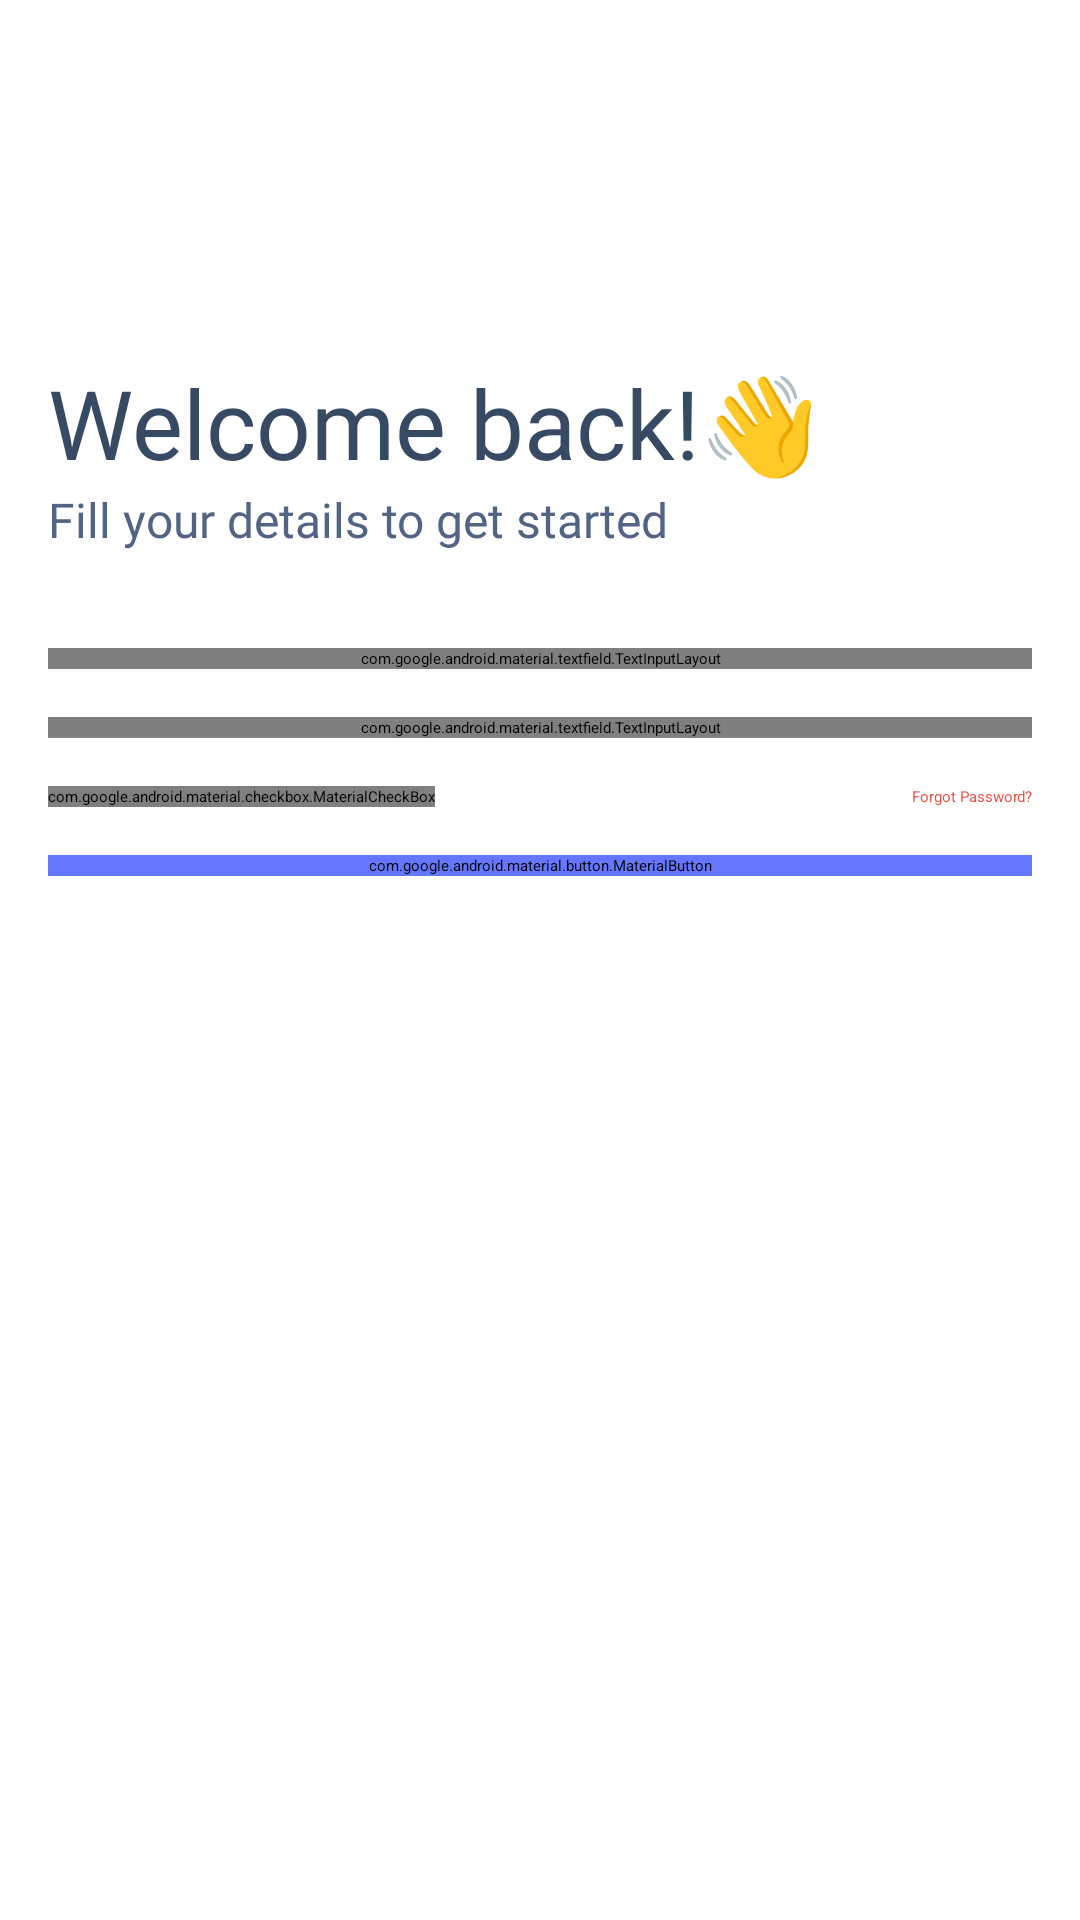

Here is an Android app screen rendered from its layout file. Give the layout XML and the strings, colors and styles it references.
<!-- AndroidManifest.xml: application theme Theme.App.Starting -->
<!-- res/layout/fragment_signin.xml -->
<?xml version="1.0" encoding="utf-8"?>
<androidx.constraintlayout.widget.ConstraintLayout xmlns:android="http://schemas.android.com/apk/res/android"
    xmlns:app="http://schemas.android.com/apk/res-auto"
    xmlns:tools="http://schemas.android.com/tools"
    android:layout_width="match_parent"
    android:layout_height="match_parent"
    android:backgroundTint="@color/signin_button_state"
    tools:context=".auth.presentation.SignInFragment">

    <com.google.android.material.textview.MaterialTextView
        android:id="@+id/login_welcome"
        style="@style/BoldText"
        android:layout_width="0dp"
        android:layout_height="wrap_content"
        android:layout_marginStart="@dimen/medium_margin"
        android:layout_marginEnd="@dimen/medium_margin"
        android:text="@string/welcome_back"
        android:textSize="@dimen/large_text_size"
        app:layout_constraintBottom_toBottomOf="parent"
        app:layout_constraintEnd_toEndOf="parent"
        app:layout_constraintStart_toStartOf="parent"
        app:layout_constraintTop_toTopOf="parent"
        app:layout_constraintVertical_bias="0.19999999" />

    <com.google.android.material.textview.MaterialTextView
        android:id="@+id/login_get_started"
        style="@style/SemiBoldText"
        android:layout_width="0dp"
        android:layout_height="wrap_content"
        android:text="@string/get_started"
        android:textSize="@dimen/semi_large_text_size"
        app:layout_constraintEnd_toEndOf="@+id/login_welcome"
        app:layout_constraintStart_toStartOf="@+id/login_welcome"
        app:layout_constraintTop_toBottomOf="@+id/login_welcome" />

    <com.google.android.material.textfield.TextInputLayout
        android:id="@+id/login_username_input"
        style="@style/Widget.Material3.TextInputLayout.OutlinedBox.Dense"
        android:layout_width="0dp"
        android:layout_height="wrap_content"
        android:layout_marginStart="@dimen/medium_margin"
        android:layout_marginTop="@dimen/extra_large_margin"
        android:layout_marginEnd="@dimen/medium_margin"
        android:background="@drawable/textfield_background"
        android:hint="@string/username"
        android:textColorHint="@color/textfield_border_color"
        app:hintTextColor="@color/textfield_border_color"
        app:layout_constraintEnd_toEndOf="parent"
        app:layout_constraintStart_toStartOf="parent"
        app:layout_constraintTop_toBottomOf="@+id/login_get_started">

        <com.google.android.material.textfield.TextInputEditText
            android:id="@+id/login_username_field"
            android:layout_width="match_parent"
            android:layout_height="match_parent"
            android:background="@android:color/transparent"
            android:inputType="textPersonName"
            android:textColor="@color/bold_text_color"
            android:textColorHint="@color/textfield_border_color" />
    </com.google.android.material.textfield.TextInputLayout>

    <com.google.android.material.textfield.TextInputLayout
        android:id="@+id/login_password_input"
        style="@style/Widget.Material3.TextInputLayout.OutlinedBox.Dense"
        android:layout_width="0dp"
        android:layout_height="wrap_content"
        android:layout_marginStart="@dimen/medium_margin"
        android:layout_marginTop="@dimen/medium_margin"
        android:layout_marginEnd="@dimen/medium_margin"
        android:background="@drawable/textfield_background"
        android:hint="@string/password"
        android:textColorHint="@color/textfield_border_color"
        app:hintTextColor="@color/textfield_border_color"
        app:layout_constraintEnd_toEndOf="parent"
        app:layout_constraintStart_toStartOf="parent"
        app:layout_constraintTop_toBottomOf="@+id/login_username_input"
        app:passwordToggleEnabled="true"
        app:passwordToggleTint="@color/textfield_border_color">

        <com.google.android.material.textfield.TextInputEditText
            android:id="@+id/login_password_field"
            android:layout_width="match_parent"
            android:layout_height="wrap_content"
            android:background="@android:color/transparent"
            android:inputType="textPassword"
            android:textColor="@color/bold_text_color"
            android:textColorHint="@color/textfield_border_color" />
    </com.google.android.material.textfield.TextInputLayout>

    <com.google.android.material.checkbox.MaterialCheckBox
        android:id="@+id/checkBox"
        android:layout_width="wrap_content"
        android:layout_height="wrap_content"
        android:layout_marginTop="@dimen/medium_margin"
        android:text="@string/remember_me"
        android:textColor="@color/semi_bold_text_color"
        app:buttonTint="@color/textfield_border_color"
        app:layout_constraintStart_toStartOf="@+id/login_password_input"
        app:layout_constraintTop_toBottomOf="@+id/login_password_input" />

    <com.google.android.material.textview.MaterialTextView
        android:id="@+id/forgot_password"
        android:layout_width="0dp"
        android:layout_height="wrap_content"
        android:text="@string/forgot_password"
        android:textAlignment="textEnd"
        android:textColor="@color/red"
        app:layout_constraintBottom_toBottomOf="@+id/checkBox"
        app:layout_constraintEnd_toEndOf="@+id/login_password_input"
        app:layout_constraintStart_toEndOf="@+id/checkBox"
        app:layout_constraintTop_toTopOf="@+id/checkBox" />

    <com.google.android.material.button.MaterialButton
        android:id="@+id/sign_in"
        android:layout_width="0dp"
        android:layout_height="wrap_content"
        android:layout_marginTop="16dp"
        android:backgroundTint="@color/signin_button_state"
        android:enabled="false"
        android:text="@string/sign_in"
        android:textColor="@color/white"
        app:cornerRadius="4dp"
        app:layout_constraintEnd_toEndOf="@+id/forgot_password"
        app:layout_constraintStart_toStartOf="@+id/checkBox"
        app:layout_constraintTop_toBottomOf="@+id/checkBox" />

    <com.google.android.material.textview.MaterialTextView
        android:id="@+id/contact_support"
        android:layout_width="0dp"
        android:layout_height="wrap_content"
        android:layout_marginTop="@dimen/medium_margin"
        android:textAlignment="center"
        android:textColor="@color/bold_text_color"
        app:layout_constraintEnd_toEndOf="@+id/login_password_input"
        app:layout_constraintStart_toStartOf="@+id/sign_in"
        app:layout_constraintTop_toBottomOf="@+id/sign_in"
        tools:text="Don’t have an account? Contact Support" />

    <com.google.android.material.textview.MaterialTextView
        android:id="@+id/terms_and_agreement"
        android:layout_width="0dp"
        android:layout_height="wrap_content"
        android:layout_marginTop="@dimen/medium_margin"
        android:layout_marginBottom="@dimen/medium_margin"
        android:textAlignment="center"
        android:textColor="@color/bold_text_color"
        app:layout_constraintBottom_toBottomOf="parent"
        app:layout_constraintEnd_toEndOf="@+id/login_password_input"
        app:layout_constraintStart_toStartOf="@+id/sign_in"
        app:layout_constraintTop_toBottomOf="@+id/contact_support"
        app:layout_constraintVertical_bias="1.0"
        tools:text="By clicking ‘Sign in’ above you agree to Arocare’s Terms &amp; Conditions and Privacy Policy." />

</androidx.constraintlayout.widget.ConstraintLayout>
<!-- resources referenced by this layout -->
<resources>
  <color name="bold_text_color">#364A63</color>
  <color name="red">#E85347</color>
  <color name="semi_bold_text_color">#526484</color>
  <color name="textfield_border_color">#8091A7</color>
  <color name="white">#FFFFFFFF</color>
  <dimen name="extra_large_margin">32dp</dimen>
  <dimen name="large_text_size">32sp</dimen>
  <dimen name="medium_margin">16dp</dimen>
  <dimen name="semi_large_text_size">16sp</dimen>
  <!-- drawable textfield_background (drawable) -->
  <?xml version="1.0" encoding="utf-8"?>
  <shape xmlns:android="http://schemas.android.com/apk/res/android"
      android:shape="rectangle">
      <corners android:radius="4dp"/>
  
      <stroke android:color="@color/textfield_border_color"
          android:width="1dp"/>
  
  
  </shape>
  <string name="forgot_password">Forgot Password?</string>
  <string name="get_started">Fill your details to get started</string>
  <string name="password">Password</string>
  <string name="remember_me">Remember me</string>
  <string name="sign_in">Sign in</string>
  <string name="username">Username</string>
  <string name="welcome_back">Welcome back!👋</string>
  <style name="BoldText">
          <item name="android:fontFamily">@font/nunito_bold</item>
          <item name="android:textColor">@color/bold_text_color</item>
      </style>
  <style name="SemiBoldText">
          <item name="android:fontFamily">@font/nunito</item>
          <item name="android:textColor">@color/semi_bold_text_color</item>
      </style>
  <style name="Theme.App.Starting" parent="Theme.SplashScreen">
          
          <item name="windowSplashScreenBackground">@color/blue</item>
          
          <item name="windowSplashScreenAnimatedIcon">@drawable/splash_screen</item>
          
          <item name="postSplashScreenTheme">@style/Theme.DufunaTask</item>
      </style>
  <color name="blue">#6576FF</color>
  <!-- drawable splash_screen (drawable) -->
  <?xml version="1.0" encoding="utf-8"?>
  <layer-list xmlns:android="http://schemas.android.com/apk/res/android">
      <item
          android:width="105dp"
          android:height="24dp"
          android:drawable="@drawable/caresaas_logo"
          android:gravity="center" />
  
  </layer-list>
  <style name="Theme.DufunaTask" parent="Base.Theme.DufunaTask" />
  <!-- drawable caresaas_logo: vector/xml drawable (drawable, 8448 chars, omitted) -->
  <style name="Base.Theme.DufunaTask" parent="Theme.Material3.DayNight.NoActionBar">
          
           <item name="colorPrimary">@color/blue</item>
          <item name="android:fontFamily">@font/nunito</item>
      </style>
</resources>
